The GitHub repository preston-g-bied/plate-classifier contains a labelled image folder "augmented" with 2 categories: cleaned, dirty. Examples follow, each with its label.

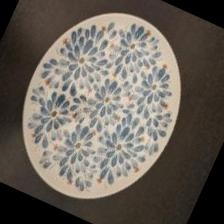
Label: cleaned

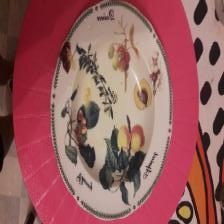
Label: dirty

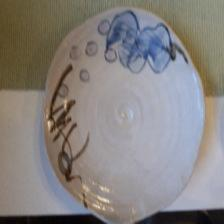
Label: cleaned

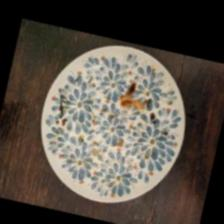
Label: dirty

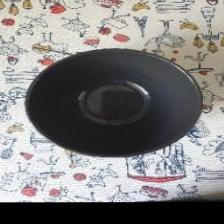
Label: cleaned

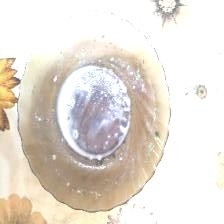
Label: dirty
